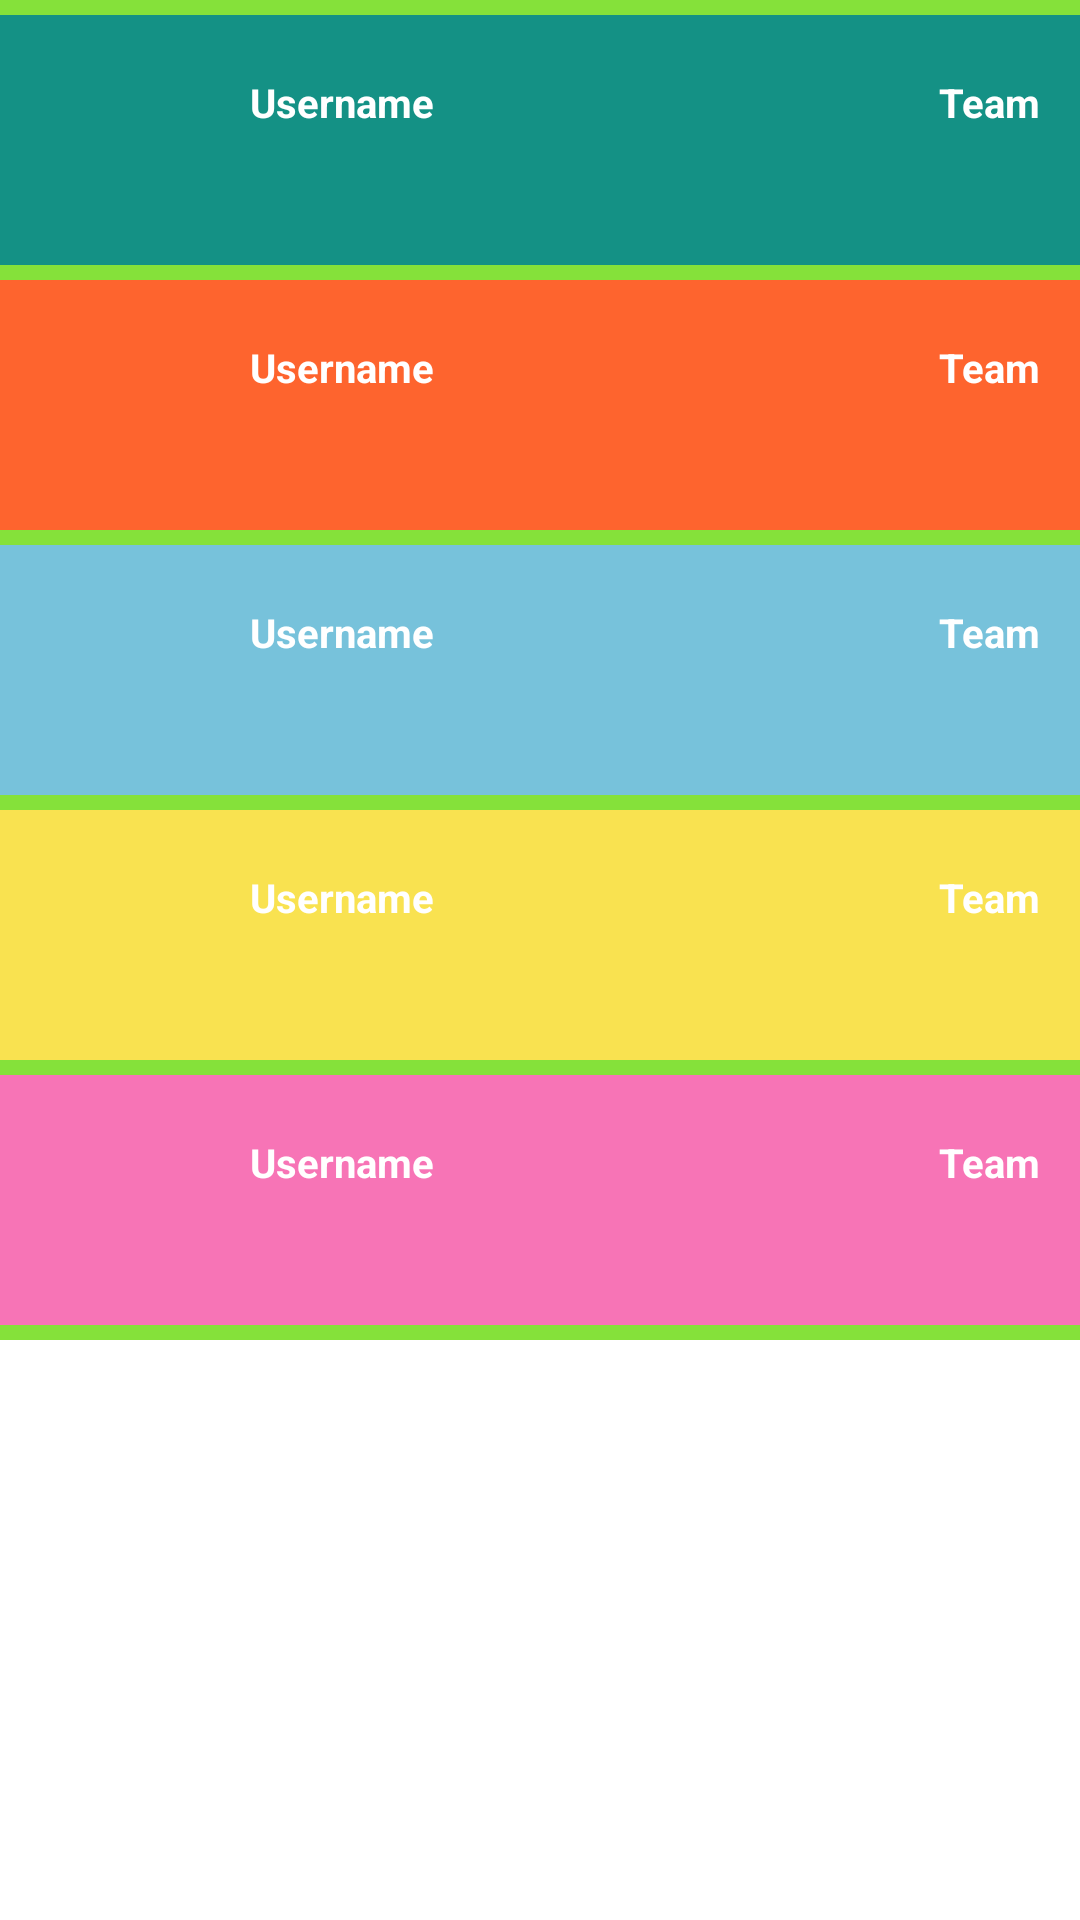

The Android layout XML behind this screen, and the referenced resources:
<!-- AndroidManifest.xml: application theme CustomActionBarTheme -->
<!-- res/layout/friends.xml -->
<?xml version="1.0" encoding="utf-8"?>
<ScrollView
    android:layout_width="fill_parent"
    android:layout_height="fill_parent"
    xmlns:android="http://schemas.android.com/apk/res/android">
<LinearLayout xmlns:android="http://schemas.android.com/apk/res/android"
    android:orientation="vertical" android:layout_width="fill_parent"
    android:layout_height="fill_parent">
    <TableLayout xmlns:android="http://schemas.android.com/apk/res/android"
        android:layout_width="match_parent"
        android:layout_height="wrap_content"
        android:stretchColumns="1"
        >
        <View
            android:layout_height="5dip"
            android:background="#85E13A" />

        <TableRow
            android:background="#149185">

            <ImageView
                android:id="@+id/profilpic"
                android:layout_width="50dp"
                android:layout_height="50dp"
                android:src="@drawable/profilepic"
                android:layout_gravity="center"
                android:layout_marginBottom="20dp"
                android:layout_marginTop="40px"
                android:layout_marginLeft="20px"
                android:layout_column="0" />

            <TextView
                android:layout_column="1"
                android:text="Username"
                android:padding="20dip"
                android:textColor="#FFFFFF"
                android:textStyle="bold"
                android:textSize="40px" />
            <TextView
                android:text="Team"
                android:gravity="right"
                android:padding="20dip"
                android:textColor="#FFFFFF"
                android:textSize="40px"
                android:textStyle="bold" />
        </TableRow>


        <View
            android:layout_height="5dip"
            android:background="#85E13A" />
        <TableRow
            android:background="#FE642E">

            <ImageView
                android:id="@+id/profilpic2"
                android:layout_width="50dp"
                android:layout_height="50dp"
                android:src="@drawable/profilepic"
                android:layout_gravity="center"
                android:layout_marginBottom="20dp"
                android:layout_marginTop="40px"
                android:layout_marginLeft="20px"
                android:layout_column="0" />

            <TextView
                android:layout_column="1"
                android:text="Username"
                android:padding="20dip"
                android:textColor="#FFFFFF"
                android:textStyle="bold"
                android:textSize="40px" />
            <TextView
                android:text="Team"
                android:gravity="right"
                android:padding="20dip"
                android:textColor="#FFFFFF"
                android:textSize="40px"
                android:textStyle="bold" />
        </TableRow>


        <View
            android:layout_height="5dip"
            android:background="#85E13A" />


        <TableRow
            android:background="#77C2DB">

            <ImageView
                android:id="@+id/profilpic3"
                android:layout_width="50dp"
                android:layout_height="50dp"
                android:src="@drawable/profilepic"
                android:layout_gravity="center"
                android:layout_marginBottom="20dp"
                android:layout_marginTop="40px"
                android:layout_marginLeft="20px"
                android:layout_column="0" />

            <TextView
                android:layout_column="1"
                android:text="Username"
                android:padding="20dip"
                android:textColor="#FFFFFF"
                android:textStyle="bold"
                android:textSize="40px" />
            <TextView
                android:text="Team"
                android:gravity="right"
                android:padding="20dip"
                android:textColor="#FFFFFF"
                android:textSize="40px"
                android:textStyle="bold" />
        </TableRow>


        <View
            android:layout_height="5dip"
            android:background="#85E13A" />



        <TableRow
            android:background="#F9E250"
            android:orientation="vertical">

            <ImageView
                android:id="@+id/profilpic5"
                android:layout_width="50dp"
                android:layout_height="50dp"
                android:src="@drawable/profilepic"
                android:layout_gravity="center"
                android:layout_marginBottom="20dp"
                android:layout_marginTop="40px"
                android:layout_marginLeft="20px"
                android:layout_column="0" />

            <TextView
                android:layout_column="1"
                android:text="Username"
                android:padding="20dip"
                android:textColor="#FFFFFF"
                android:textStyle="bold"
                android:textSize="40px" />
            <TextView
                android:text="Team"
                android:gravity="right"
                android:padding="20dip"
                android:textColor="#FFFFFF"
                android:textSize="40px"
                android:textStyle="bold" />
        </TableRow>


        <View
            android:layout_height="5dip"
            android:background="#85E13A" />
        <TableRow
            android:background="#F774B6">

            <ImageView
                android:id="@+id/profilpic4"
                android:layout_width="50dp"
                android:layout_height="50dp"
                android:src="@drawable/profilepic"
                android:layout_gravity="center"
                android:layout_marginBottom="20dp"
                android:layout_marginTop="40px"
                android:layout_marginLeft="20px"
                android:layout_column="0" />

            <TextView
                android:layout_column="1"
                android:text="Username"
                android:padding="20dip"
                android:textColor="#FFFFFF"
                android:textStyle="bold"
                android:textSize="40px" />
            <TextView
                android:text="Team"
                android:gravity="right"
                android:padding="20dip"
                android:textColor="#FFFFFF"
                android:textSize="40px"
                android:textStyle="bold" />
        </TableRow>


        <View
            android:layout_height="5dip"
            android:background="#85E13A" />

    </TableLayout>

</LinearLayout>
    </ScrollView>
<!-- resources referenced by this layout -->
<resources>
  <style name="CustomActionBarTheme" parent="@android:style/Theme.Holo.Light.DarkActionBar">
          <item name="android:actionBarStyle">@style/MyActionBar</item>
          <item name="android:listPreferredItemHeightSmall">45dp</item>
          <item name="android:listPreferredItemPaddingLeft">5dp</item>
          <item name="android:listPreferredItemPaddingRight">20dp</item>
      </style>
  <style name="MyActionBar" parent="@android:style/Widget.Holo.Light.ActionBar.Solid.Inverse">
          <item name="android:background">@drawable/actionbar_back</item>
      </style>
  <!-- drawable actionbar_back: png bitmap (drawable-hdpi, 19698 bytes) -->
</resources>
